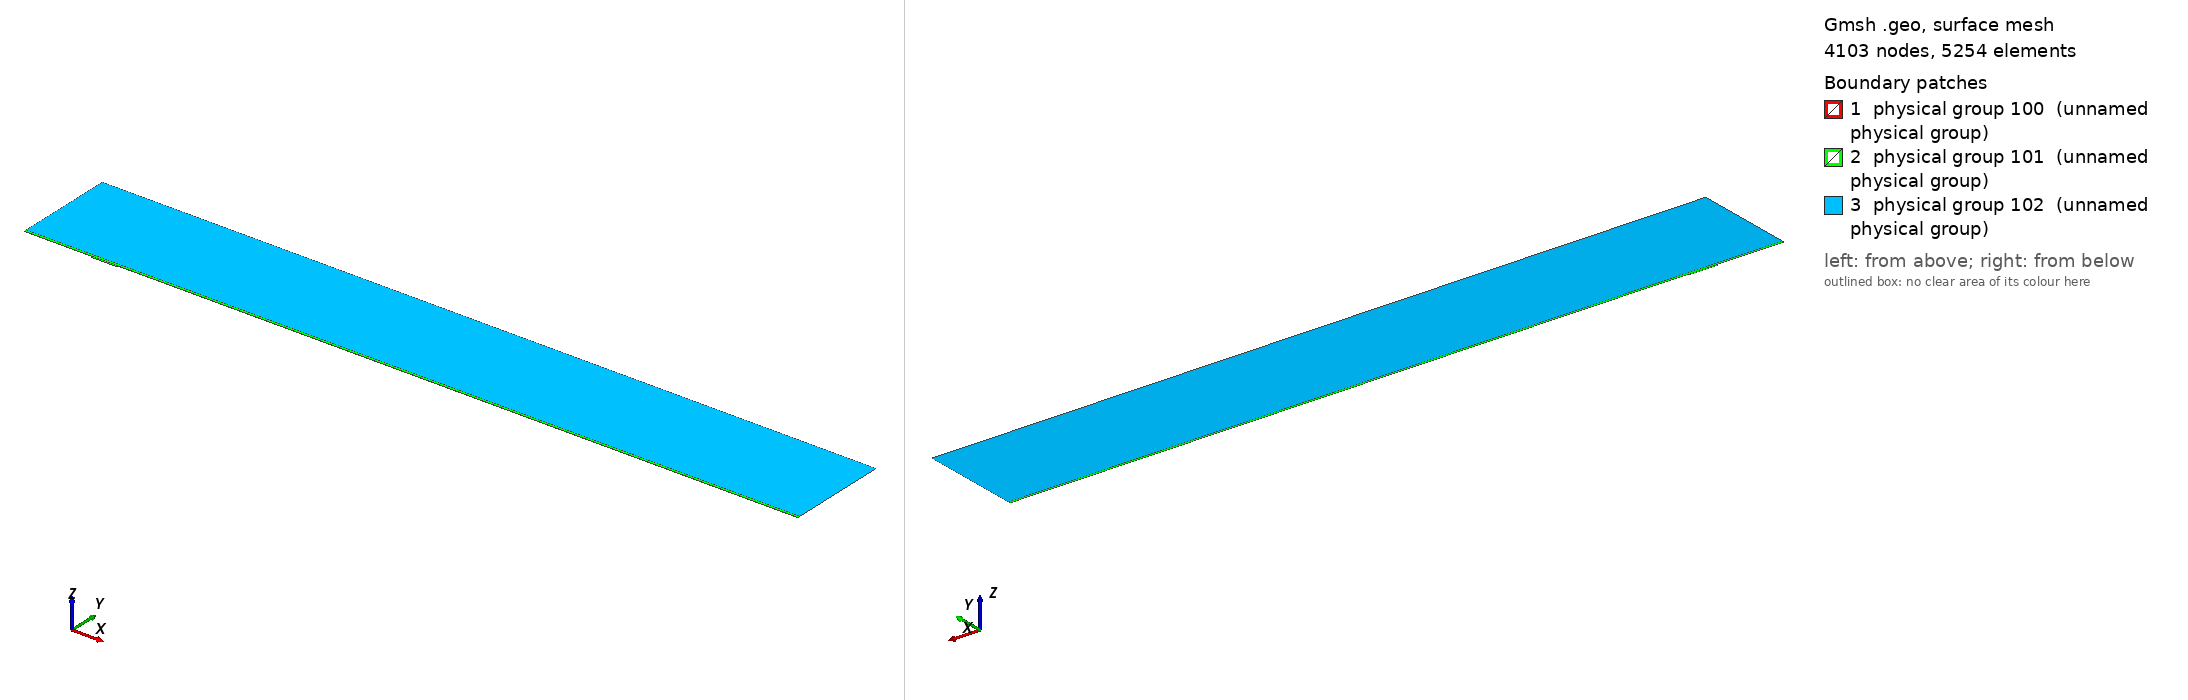

Gmsh geometry script, surface-meshed: 4103 nodes, 5254 surface elements. Boundary patches (legend numbers): 1 physical group 100 (unnamed physical group), 2 physical group 101 (unnamed physical group), 3 physical group 102 (unnamed physical group). Left view from above one corner, right view from below the opposite corner. Legend entries are the model's physical surfaces. The drawing asked Gmsh for element sizes between 1% and 20% of the model's largest extent; the script's own settings can give other sizes.

=== mesh.geo (drawn) ===
// Macro parameters
deltaStar = 1;
D = 2 * deltaStar; // depth of the gap 
W = 40 * deltaStar; // width of the gap
r = 16; // length of non-constant quads upstream and downstream of the gap
s = 8; // length of non-constant quads left and right inside the gap
BL = 0.25 * deltaStar; // height of the second layer of quad elements
BL_upper = 3.5 * deltaStar; // height of the third layer of quad elements
x0 = 100 * deltaStar; // x distance from inflow to gap
lengthOutflow = 1000 * deltaStar; // length after the gap
x3 = W + lengthOutflow; // last point of the domain
height = 150 * deltaStar; // height of the triangular region
triagHeightRegion_inflow = height - BL - BL_upper; // height of the triangular region

// Micro parameters
dx = 0.1; // dx of square elements near the leading and trailing edge of the gap (most resolution-demanding points in the domain)
dy = 1.25 * dx; 
size_triag_v_top = 64; // size of the elements in the upper triangular region

// All the value below are between 0 and 1. =1  means the elements are all equal in size. Avoid using values very close to 1, because we dividing by log(p) in the formula.
dy_in_v_right = 1.5; // heighest quad in the upper layer of quads, in the right part of the gap
dy_in_v_left = 1.75; // heighest quad in the upper layer of quads, in the left part of the gap

// fit (check the file scripts/fit_gmsh.py for more details)
p_in_v_left = 1.0335663036230878 - 1.0234149444433507/(W - 0.8098798097181781)^0.5991729377115732; // densitiy concentration of elements inside the gap, vertically, near the left wall.
p_in_v_right = 1.008073572191136 - 1.1471875292840257/(W - 1.2941255994826328)^0.7890392764815325; // densitiy concentration of elements inside the gap, vertically, near the right wall.
p_in_h_bottom = 0.9; // densitiy concentration of elements inside the gap, horizontally. 
p_in_h_top = 0.9; // densitiy concentration of elements inside the gap, horizontally. 

p_out_h = 0.5; // densitiy concentration of elements outside the gap, horizontally.
p_out_h_upper = 0.5; // densitiy concentration of elements outside the gap, horizontally on the upper layer of quads
p_out_v_inflow_dense = 0.8; // densitiy concentration of elements outside the gap, vertically, near the inflow and the gap
p_out_v_inflow_sparse = 0.99; // densitiy concentration of elements outside the gap, vertically, near the inflow and far from the gap
p_out_v_outflow_dense = 0.9; // densitiy concentration of elements outside the gap, vertically, near the outflow and the gap
p_out_v_outflow_sparse = 0.995; // densitiy concentration of elements outside the gap, vertically, near the outflow and far from the gap
p_triag_h_inflow = 0.8; // densitiy concentration of elements in the triangular region of the domain, horizontally.
p_triag_h_outflow = p_triag_h_inflow; // densitiy concentration of elements in the triangular region of the domain, horizontally.

enlarge_triag_inflow = 1.1; // heigher the value, larger the elements in the triangular region near the inflow
enlarge_triag_outflow = 1.1; // heigher the value, larger the elements in the triangular region near the outflow

// Automated parameters 
a_in_v_right = dx / (W / 2);
a_in_v_left = dx / (W / 2);
a_in_h_bottom = dy / (D / 2);
a_in_h_top = dx / (D / 2);
a_out_h = dx / BL;
a_out_v_inflow_dense = dx / r;
a_out_v_outflow_dense = dx / r;

// for the derivation of the formula, see file 20250123_gmshFormula.md in the docs folder
N_in_v_right = Ceil( Log (a_in_v_right / (1 - p_in_v_right + a_in_v_right * p_in_v_right)) / Log(p_in_v_right) );
N_in_v_left = Ceil( Log (a_in_v_left / (1 - p_in_v_left + a_in_v_left * p_in_v_left)) / Log(p_in_v_left) );
N_in_h_bottom = Ceil( Log (a_in_h_bottom / (1 - p_in_h_bottom + a_in_h_bottom * p_in_h_bottom)) / Log(p_in_h_bottom) );
N_in_h_top = Ceil( Log (a_in_h_top / (1 - p_in_h_top + a_in_h_top * p_in_h_top)) / Log(p_in_h_top) );
N_out_h = Ceil( Log (a_out_h / (1 - p_out_h + a_out_h * p_out_h)) / Log(p_out_h) ) + 1; // + 1 is to correct the fact that the distance is too small to properly approximate the dx length
N_out_v_inflow_dense = Ceil( Log (a_out_v_inflow_dense / (1 - p_out_v_inflow_dense + a_out_v_inflow_dense * p_out_v_inflow_dense)) / Log(p_out_v_inflow_dense) );
N_out_v_outflow_dense = Ceil( Log (a_out_v_outflow_dense / (1 - p_out_v_outflow_dense + a_out_v_outflow_dense * p_out_v_outflow_dense)) / Log(p_out_v_outflow_dense) );

p_for_a_out_v_inflow_sparse_computation = p_out_v_inflow_dense;
p_for_a_out_v_outflow_sparse_computation = (p_out_v_outflow_dense + p_out_v_outflow_dense) / 2;
a_out_v_inflow_sparse = r / (x0 - r) * (1 - p_for_a_out_v_inflow_sparse_computation) / (1 - p_for_a_out_v_inflow_sparse_computation^(N_out_v_inflow_dense + 1));
a_out_v_outflow_sparse = r / (lengthOutflow - r) * (1 - p_for_a_out_v_outflow_sparse_computation) / (1 - p_for_a_out_v_outflow_sparse_computation^(N_out_v_outflow_dense + 1));

N_out_v_inflow_sparse = Ceil( Log(a_out_v_inflow_sparse / (1 - p_out_v_inflow_sparse + a_out_v_inflow_sparse * p_out_v_inflow_sparse)) / Log(p_out_v_inflow_sparse) );
N_out_v_outflow_sparse = Ceil( Log(a_out_v_outflow_sparse / (1 - p_out_v_outflow_sparse + a_out_v_outflow_sparse * p_out_v_outflow_sparse)) / Log(p_out_v_outflow_sparse) );


// second layer of quads
a_out_h_upper = (BL) / (BL_upper) * (1 - p_out_h) / (1 - p_out_h^(N_out_h + 1));
N_out_h_upper = Ceil( Log(a_out_h_upper / (1 - p_out_h_upper + a_out_h_upper * p_out_h_upper)) / Log(p_out_h_upper) );

// ---------------------------
// for triangular region
// ---------------------------
a_triag_h_inflow = (BL_upper) / (triagHeightRegion_inflow) * (1 - p_out_h_upper) / (1 - p_out_h_upper^(N_out_h_upper + 1));
a_triag_h_outflow = a_triag_h_inflow;
N_triag_v_top = Ceil( (x3 + x0) / size_triag_v_top ); // we assume p_triag_v = 1, otherwise the formula is different
N_triag_h_inflow = Ceil( Log(a_triag_h_inflow / (1 - p_triag_h_inflow + a_triag_h_inflow * p_triag_h_inflow)) / Log(p_triag_h_inflow) );
N_triag_h_outflow = Ceil( Log(a_triag_h_outflow / (1 - p_triag_h_outflow + a_triag_h_outflow * p_triag_h_outflow)) / Log(p_triag_h_outflow) );
N_triag_h_inflow = Ceil( N_triag_h_inflow / enlarge_triag_inflow );
N_triag_h_outflow = Ceil( N_triag_h_outflow / enlarge_triag_outflow );

Point(1) = {-x0, 0, 0};
Point(2) = {0,0,0};
Point(3) = {0,-D,0};
Point(4) = {W,-D,0};
Point(5) = {W,0,0};
Point(6) = {x3,0,0};
Point(8) = {x3,height,0};
Point(7) = {x3,BL,0};
Point(9) = {-x0,height,0};
Point(10) = {-x0,BL,0};
Point(11) = {0,BL,0};
Point(12) = {W,BL,0};
Point(13) = {W/2,0,0};
Point(14) = {W/2,BL,0};
Point(15) = {0,-D/2,0};
Point(16) = {W/2,-D,0};
Point(17) = {W,-D/2,0};
Point(18) = {-r,0,0};
Point(19) = {-r,BL,0};
Point(20) = {W + r,0,0};
Point(21) = {W + r,BL,0};
Point(22) = {-x0,BL+BL_upper,0};
Point(23) = {-r,BL+BL_upper,0};
Point(24) = {W + r,BL+BL_upper,0};
Point(25) = {x3,BL+BL_upper,0};
Point(26) = {0,BL+BL_upper,0};
Point(27) = {W/2,BL+BL_upper,0};
Point(28) = {W,BL+BL_upper,0};

Line(1) = {1,18};
Line(2) = {2,15};
Line(3) = {3,16};
Line(4) = {4,17};
Line(5) = {5,20};
Line(6) = {6,7};
Line(7) = {7,25};
Line(8) = {8,9};
Line(9) = {9,22};
Line(10) = {10,19};
Line(11) = {10,1};
Line(12) = {11,14};
Line(13) = {12,21};
Line(14) = {2,13};
Line(15) = {15,3};
Line(16) = {16,4};
Line(17) = {17,5};
Line(18) = {13,5};
Line(19) = {14,12};
Line(20) = {18,2};
Line(21) = {20,6};
Line(22) = {21,7};
Line(23) = {19,11};
Line(24) = {22,10};
Line(25) = {25,8};
Line(26) = {25,24};
Line(27) = {22,23};
Line(30) = {23,26};
Line(31) = {26,27};
Line(32) = {27,28};
Line(33) = {28,24};

// outer quads
Curve Loop(1) = {5, 21, 6, -22, -13, -19, -12, -23, -10, 11, 1, 20, 14, 18};
Plane Surface(1) = {1};

// inside gap
Curve Loop(2) = {2, 15, 3, 16, 4, 17, -18, -14};
Plane Surface(2) = {2};

// triangular region
Curve Loop(3) = {-26, 25, 8, 9, 27, 30, 31,32,33};
Plane Surface(3) = {3};

// 3rd layer of quads
Curve Loop(4) = {-24, 27, 30, 31,32,33, -26,-7,-22,-13,-19,-12,-23,-10};

Plane Surface(4) = {4};


// This defines the surfaces that will be meshed with quad elements
Transfinite Surface {1} = {1, 6, 7, 10};
Transfinite Surface {2} = {3, 4, 5, 2}; // number '2' must match the number '2' of plane surface
Transfinite Surface {4} = {7, 25, 22, 10};

Transfinite Curve {18, 16, 19,32} = N_in_v_right Using Progression p_in_v_right;
Transfinite Curve {-14, -3, -12, -31} = N_in_v_left Using Progression p_in_v_left;

Transfinite Curve {15, -4} = N_in_h_bottom Using Progression p_in_h_bottom;
Transfinite Curve {-2, 17} = N_in_h_top Using Progression p_in_h_top;


Transfinite Curve {11, -6} = N_out_h Using Progression p_out_h;
Transfinite Curve {24, 28, 29, -7} = N_out_h_upper Using Progression p_out_h_upper;
Transfinite Curve {10, 1, 27} = N_out_v_inflow_sparse Using Progression p_out_v_inflow_sparse;
Transfinite Curve {20, 23, 30} = N_out_v_inflow_dense Using Progression p_out_v_inflow_dense;
Transfinite Curve {-21, -22, 26} = N_out_v_outflow_sparse Using Progression p_out_v_outflow_sparse;
Transfinite Curve {-5, -13,-33} = N_out_v_outflow_dense Using Progression p_out_v_outflow_dense;

Recombine Surface {1, 2, 4};

// for triangluar region
Transfinite Curve {8} = N_triag_v_top Using Progression 1;
Transfinite Curve {-25} = N_triag_h_outflow Using Progression p_triag_h_outflow;
Transfinite Curve {9} = N_triag_h_inflow Using Progression p_triag_h_inflow;


// defining boundary
Physical Curve(1) = {9,24,11}; // inlet
Physical Curve(2) = {7,25,6}; // outlet
Physical Curve(3) = {8}; // top
Physical Curve(4) = {1, 20, 2, 15, 3, 16, 4, 17, 5, 21}; // wall


Physical Surface(100) = {1};
Physical Surface(101) = {2, 4};
Physical Surface(102) = {3};
